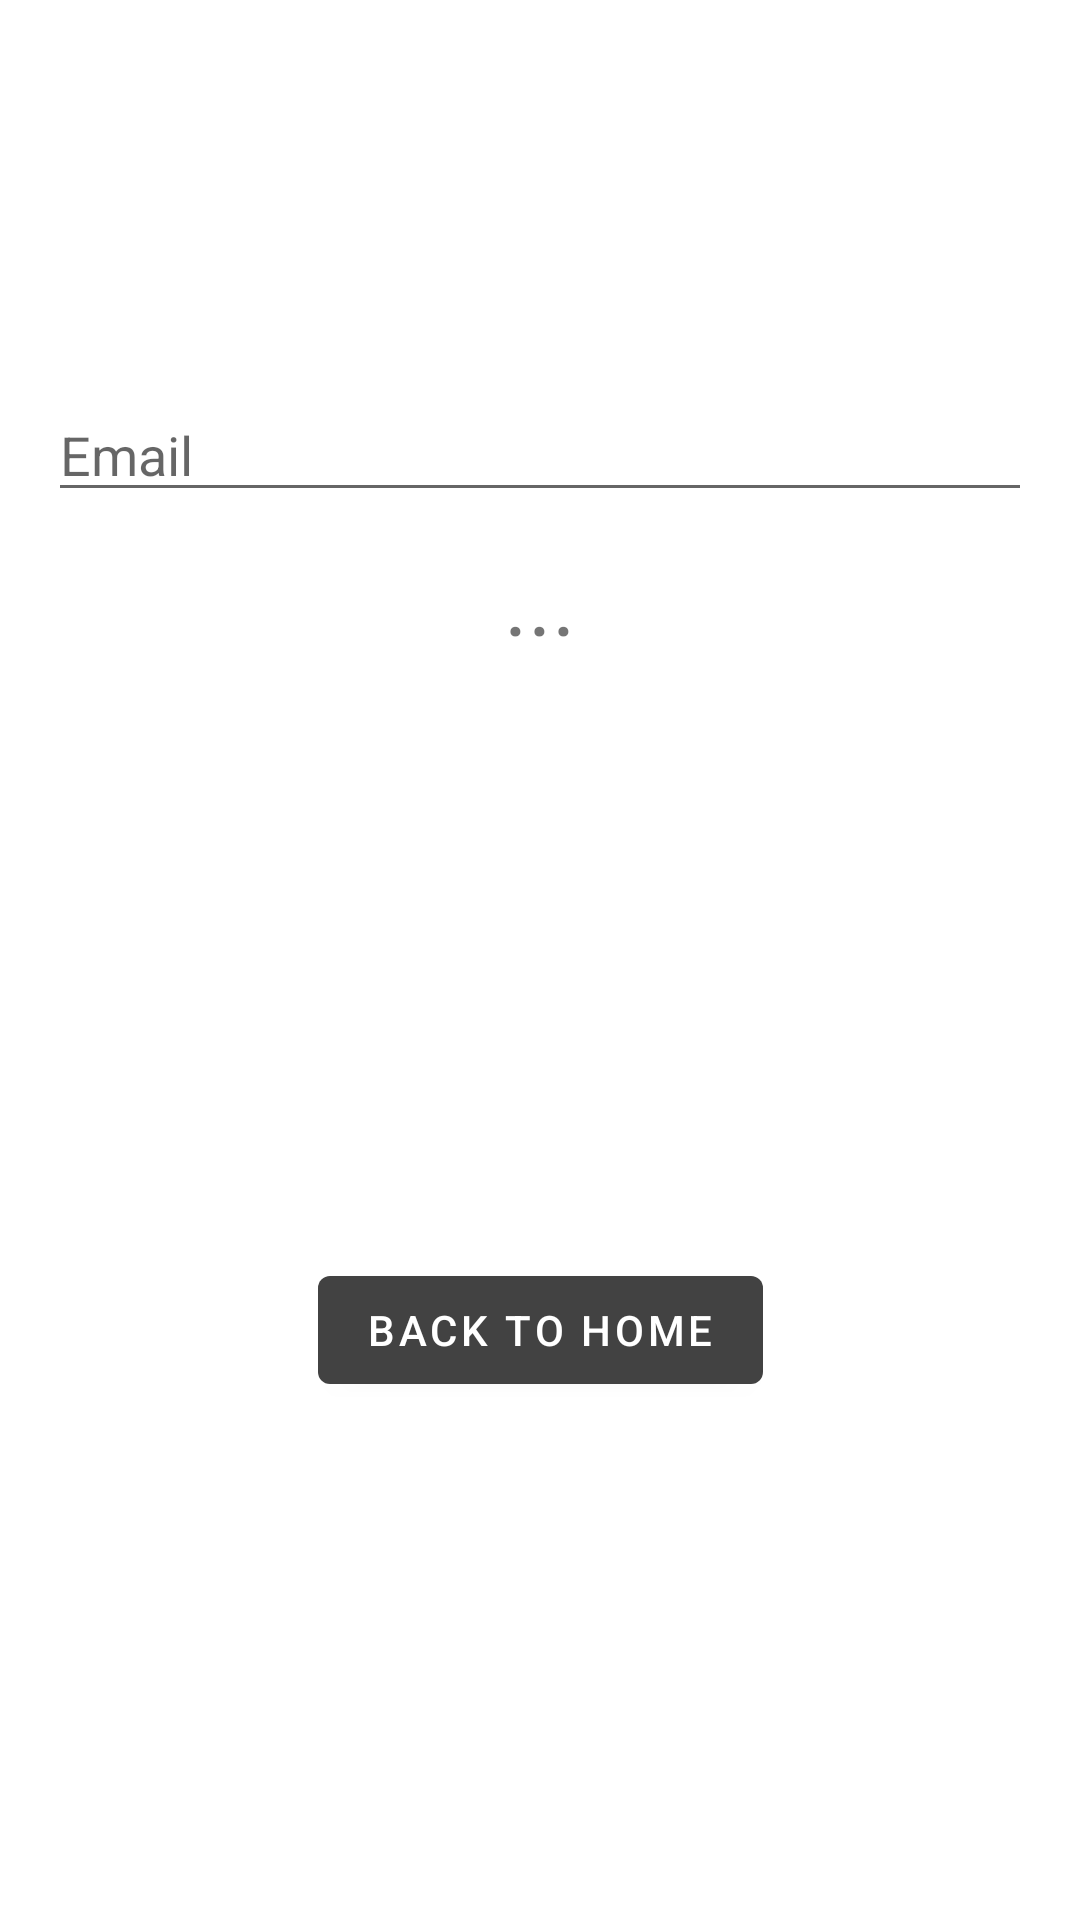

Reconstruct the res/layout file that produces this screen, plus the resources it refers to.
<!-- AndroidManifest.xml: application theme Theme.Slagalica -->
<!-- res/layout/activity_result.xml -->
<?xml version="1.0" encoding="utf-8"?>
<androidx.constraintlayout.widget.ConstraintLayout xmlns:android="http://schemas.android.com/apk/res/android"
    xmlns:app="http://schemas.android.com/apk/res-auto"
    xmlns:tools="http://schemas.android.com/tools"
    android:layout_width="match_parent"
    android:layout_height="match_parent"
    tools:context=".games.ResultActivity">


    <EditText
        android:id="@+id/ETResultGuest"
        android:layout_width="0dp"
        android:layout_height="wrap_content"
        android:layout_margin="16dp"
        android:hint="Email"
        android:inputType="textEmailAddress"
        app:layout_constraintBottom_toBottomOf="parent"
        app:layout_constraintEnd_toEndOf="parent"
        app:layout_constraintStart_toStartOf="parent"
        app:layout_constraintTop_toTopOf="parent"
        app:layout_constraintVertical_bias="0.2"/>

    <TextView
        android:id="@+id/TVResult"
        android:layout_width="wrap_content"
        android:layout_height="wrap_content"
        android:text="..."
        android:textSize="30dp"
        app:layout_constraintBottom_toBottomOf="parent"
        app:layout_constraintEnd_toEndOf="parent"
        app:layout_constraintStart_toStartOf="parent"
        app:layout_constraintTop_toTopOf="parent"
        app:layout_constraintVertical_bias="0.3"/>

    <TextView
        android:id="@+id/TVProtivnik"
        android:layout_width="wrap_content"
        android:layout_height="wrap_content"
        android:text=""
        android:textSize="30dp"
        app:layout_constraintBottom_toBottomOf="parent"
        app:layout_constraintEnd_toEndOf="parent"
        app:layout_constraintHorizontal_bias="0.5"
        app:layout_constraintStart_toStartOf="parent"
        app:layout_constraintTop_toTopOf="parent"
        app:layout_constraintVertical_bias="0.4" />

    <TextView
        android:id="@+id/TVKonacniRezultat"
        android:layout_width="wrap_content"
        android:layout_height="wrap_content"
        android:text=""
        android:textSize="30dp"
        app:layout_constraintBottom_toBottomOf="parent"
        app:layout_constraintEnd_toEndOf="parent"
        app:layout_constraintHorizontal_bias="0.5"
        app:layout_constraintStart_toStartOf="parent"
        app:layout_constraintTop_toTopOf="parent"
        app:layout_constraintVertical_bias="0.5" />

    <Button
        android:id="@+id/BTNResultGuest"
        android:layout_width="wrap_content"
        android:layout_height="wrap_content"
        android:layout_marginTop="16dp"
        android:text="Back to Home"
        app:layout_constraintBottom_toBottomOf="parent"
        app:layout_constraintEnd_toEndOf="parent"
        app:layout_constraintStart_toStartOf="parent"
        app:layout_constraintTop_toTopOf="parent"
        app:layout_constraintVertical_bias="0.7" />

</androidx.constraintlayout.widget.ConstraintLayout>
<!-- resources referenced by this layout -->
<resources>
  <style name="Theme.Slagalica" parent="Theme.MaterialComponents.DayNight.DarkActionBar">
          
          <item name="colorPrimary">#424242</item>
          <item name="colorPrimaryVariant">#424242</item>
          <item name="colorOnPrimary">@color/white</item>
          
          <item name="colorSecondary">@color/teal_200</item>
          <item name="colorSecondaryVariant">@color/teal_700</item>
          <item name="colorOnSecondary">@color/black</item>
          
          <item name="android:statusBarColor" tools:targetApi="l">?attr/colorPrimaryVariant</item>
          
      </style>
  <!-- not gathered from this repository: default colours our renderer supplied (Android Studio template values) -->
  <color name="teal_200">#FF03DAC5</color>
  <color name="teal_700">#FF018786</color>
  <color name="black">#FF000000</color>
  <color name="white">#FFFFFFFF</color>
</resources>
